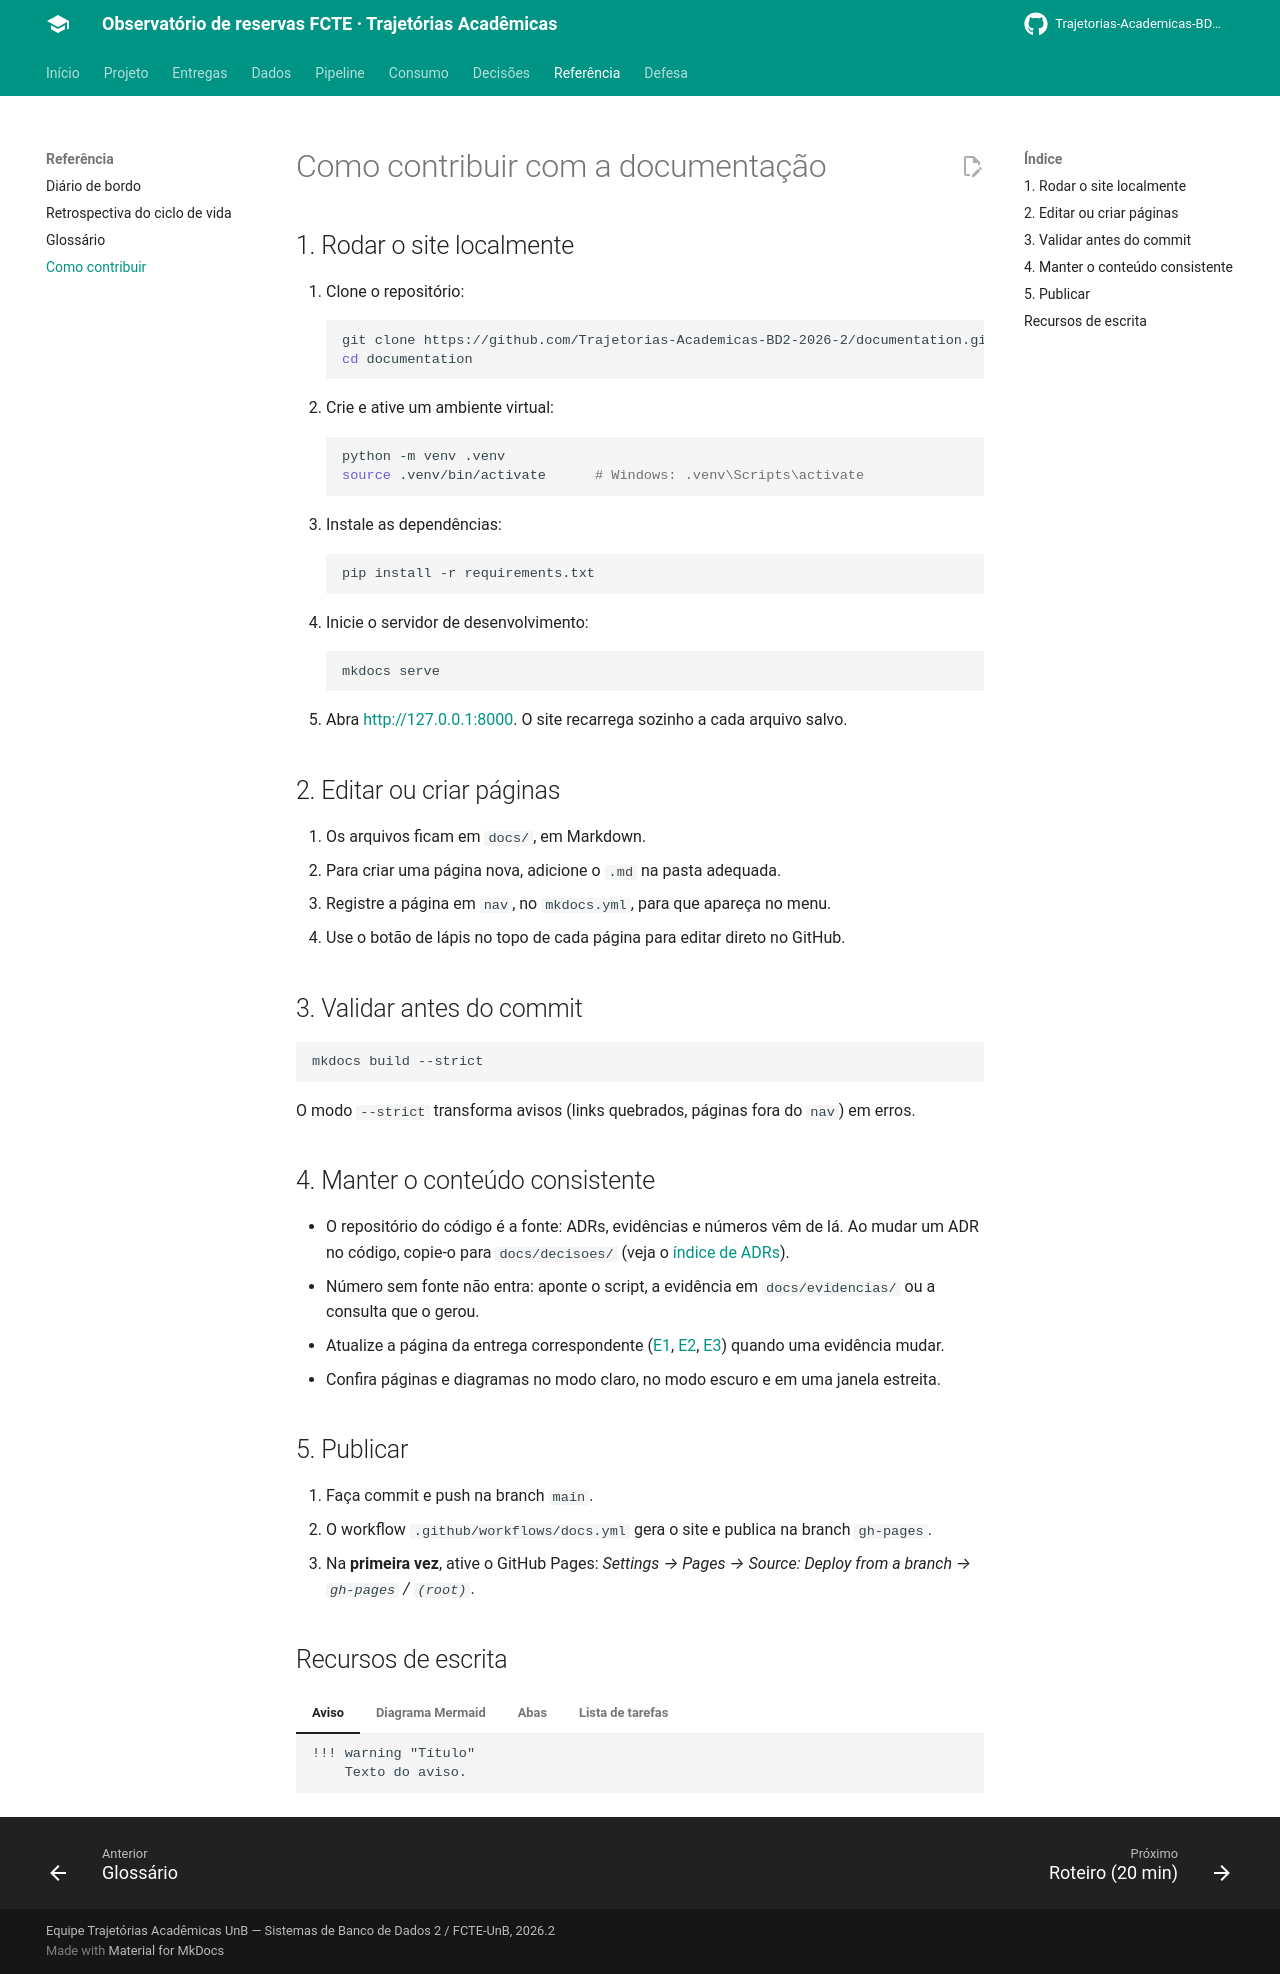

repository: Trajetorias-Academicas-BD2-2026-2/documentation · page: como-contribuir/index.html · generator: mkdocs

# Como contribuir com a documentação

## 1. Rodar o site localmente

1. Clone o repositório:
    ```bash
    git clone https://github.com/Trajetorias-Academicas-BD2-2026-2/documentation.git
    cd documentation
    ```
2. Crie e ative um ambiente virtual:
    ```bash
    python -m venv .venv
    source .venv/bin/activate      # Windows: .venv\Scripts\activate
    ```
3. Instale as dependências:
    ```bash
    pip install -r requirements.txt
    ```
4. Inicie o servidor de desenvolvimento:
    ```bash
    mkdocs serve
    ```
5. Abra <http://127.0.0.1:8000>. O site recarrega sozinho a cada arquivo salvo.

## 2. Editar ou criar páginas

1. Os arquivos ficam em `docs/`, em Markdown.
2. Para criar uma página nova, adicione o `.md` na pasta adequada.
3. Registre a página em `nav`, no `mkdocs.yml`, para que apareça no menu.
4. Use o botão de lápis no topo de cada página para editar direto no GitHub.

## 3. Validar antes do commit

```bash
mkdocs build --strict
```

O modo `--strict` transforma avisos (links quebrados, páginas fora do `nav`) em erros.

## 4. Manter o conteúdo consistente

- O repositório do código é a fonte: ADRs, evidências e números vêm de lá. Ao mudar um ADR no código, copie-o para `docs/decisoes/` (veja o [índice de ADRs](decisoes/index.md)).
- Número sem fonte não entra: aponte o script, a evidência em `docs/evidencias/` ou a consulta que o gerou.
- Atualize a página da entrega correspondente ([E1](entregas/e1.md), [E2](entregas/e2.md), [E3](entregas/e3.md)) quando uma evidência mudar.
- Confira páginas e diagramas no modo claro, no modo escuro e em uma janela estreita.

## 5. Publicar

1. Faça commit e push na branch `main`.
2. O workflow `.github/workflows/docs.yml` gera o site e publica na branch `gh-pages`.
3. Na **primeira vez**, ative o GitHub Pages: *Settings → Pages → Source: Deploy from a branch → `gh-pages` / `(root)`*.

## Recursos de escrita

=== "Aviso"

    ```markdown
    !!! warning "Título"
        Texto do aviso.
    ```

=== "Diagrama Mermaid"

    ````markdown
    ```mermaid
    flowchart LR
        A --> B
    ```
    ````

=== "Abas"

    ```markdown
    === "Aba 1"
        Conteúdo 1
    === "Aba 2"
        Conteúdo 2
    ```

=== "Lista de tarefas"

    ```markdown
    - [x] Feito
    - [ ] Pendente
    ```
